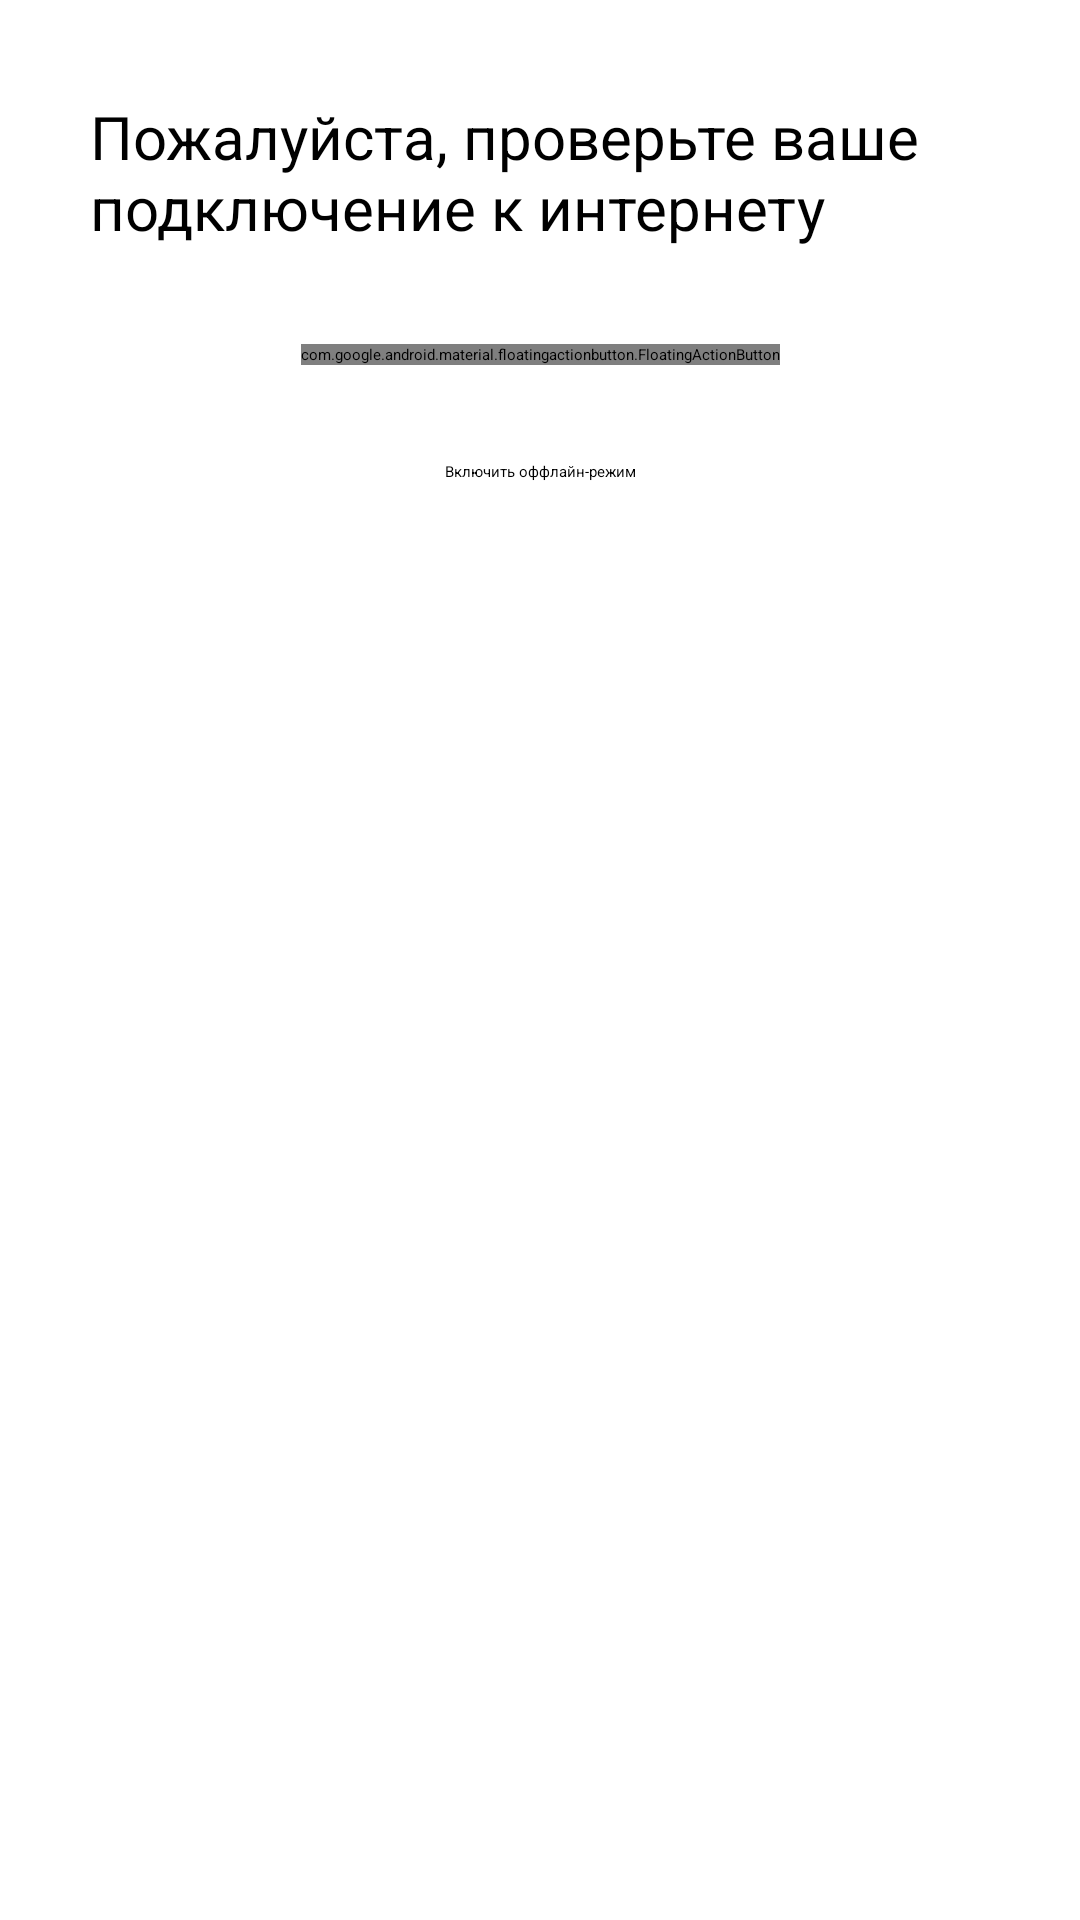

Produce the Android XML layout that renders to this screen, including the resource entries it uses.
<!-- AndroidManifest.xml: application theme Theme.Dolt -->
<!-- res/layout/activity_no_internet_connection.xml -->
<?xml version="1.0" encoding="utf-8"?>
<androidx.constraintlayout.widget.ConstraintLayout xmlns:android="http://schemas.android.com/apk/res/android"
    xmlns:app="http://schemas.android.com/apk/res-auto"
    xmlns:tools="http://schemas.android.com/tools"
    android:id="@+id/main"
    android:layout_width="match_parent"
    android:layout_height="match_parent"
    tools:context=".NoInternetConnection">

    <TextView
        android:id="@+id/textView9"
        android:layout_width="300dp"
        android:layout_height="wrap_content"
        android:layout_marginTop="32dp"
        android:text="Пожалуйста, проверьте ваше подключение к интернету"
        android:textSize="20sp"
        app:layout_constraintEnd_toEndOf="parent"
        app:layout_constraintStart_toStartOf="parent"
        app:layout_constraintTop_toTopOf="parent" />

    <com.google.android.material.floatingactionbutton.FloatingActionButton
        android:id="@+id/update_internet_connection"
        android:layout_width="wrap_content"
        android:layout_height="wrap_content"
        android:layout_marginTop="32dp"
        android:clickable="true"
        app:backgroundTint="@color/blue"
        app:layout_constraintEnd_toEndOf="parent"
        app:layout_constraintStart_toStartOf="parent"
        app:layout_constraintTop_toBottomOf="@+id/textView9"
        app:srcCompat="@drawable/baseline_autorenew_24" />

    <Button
        android:id="@+id/enable_offline_refem"
        android:layout_width="wrap_content"
        android:layout_height="wrap_content"
        android:layout_marginTop="32dp"
        android:backgroundTint="@color/design_default_color_primary_variant"
        android:text="Включить оффлайн-режим"
        app:layout_constraintEnd_toEndOf="parent"
        app:layout_constraintStart_toStartOf="parent"
        app:layout_constraintTop_toBottomOf="@+id/update_internet_connection" />
</androidx.constraintlayout.widget.ConstraintLayout>
<!-- resources referenced by this layout -->
<resources>
  <color name="blue">#2A63F6</color>
  <color name="design_default_color_primary_variant">#3700E3</color>
  <style name="Theme.Dolt" parent="Base.Theme.Dolt">
          
          <item name="android:navigationBarColor">@android:color/transparent</item>
          <item name="android:statusBarColor">@android:color/transparent</item>
          <item name="android:windowLightStatusBar">?attr/isLightTheme</item>
      </style>
</resources>
